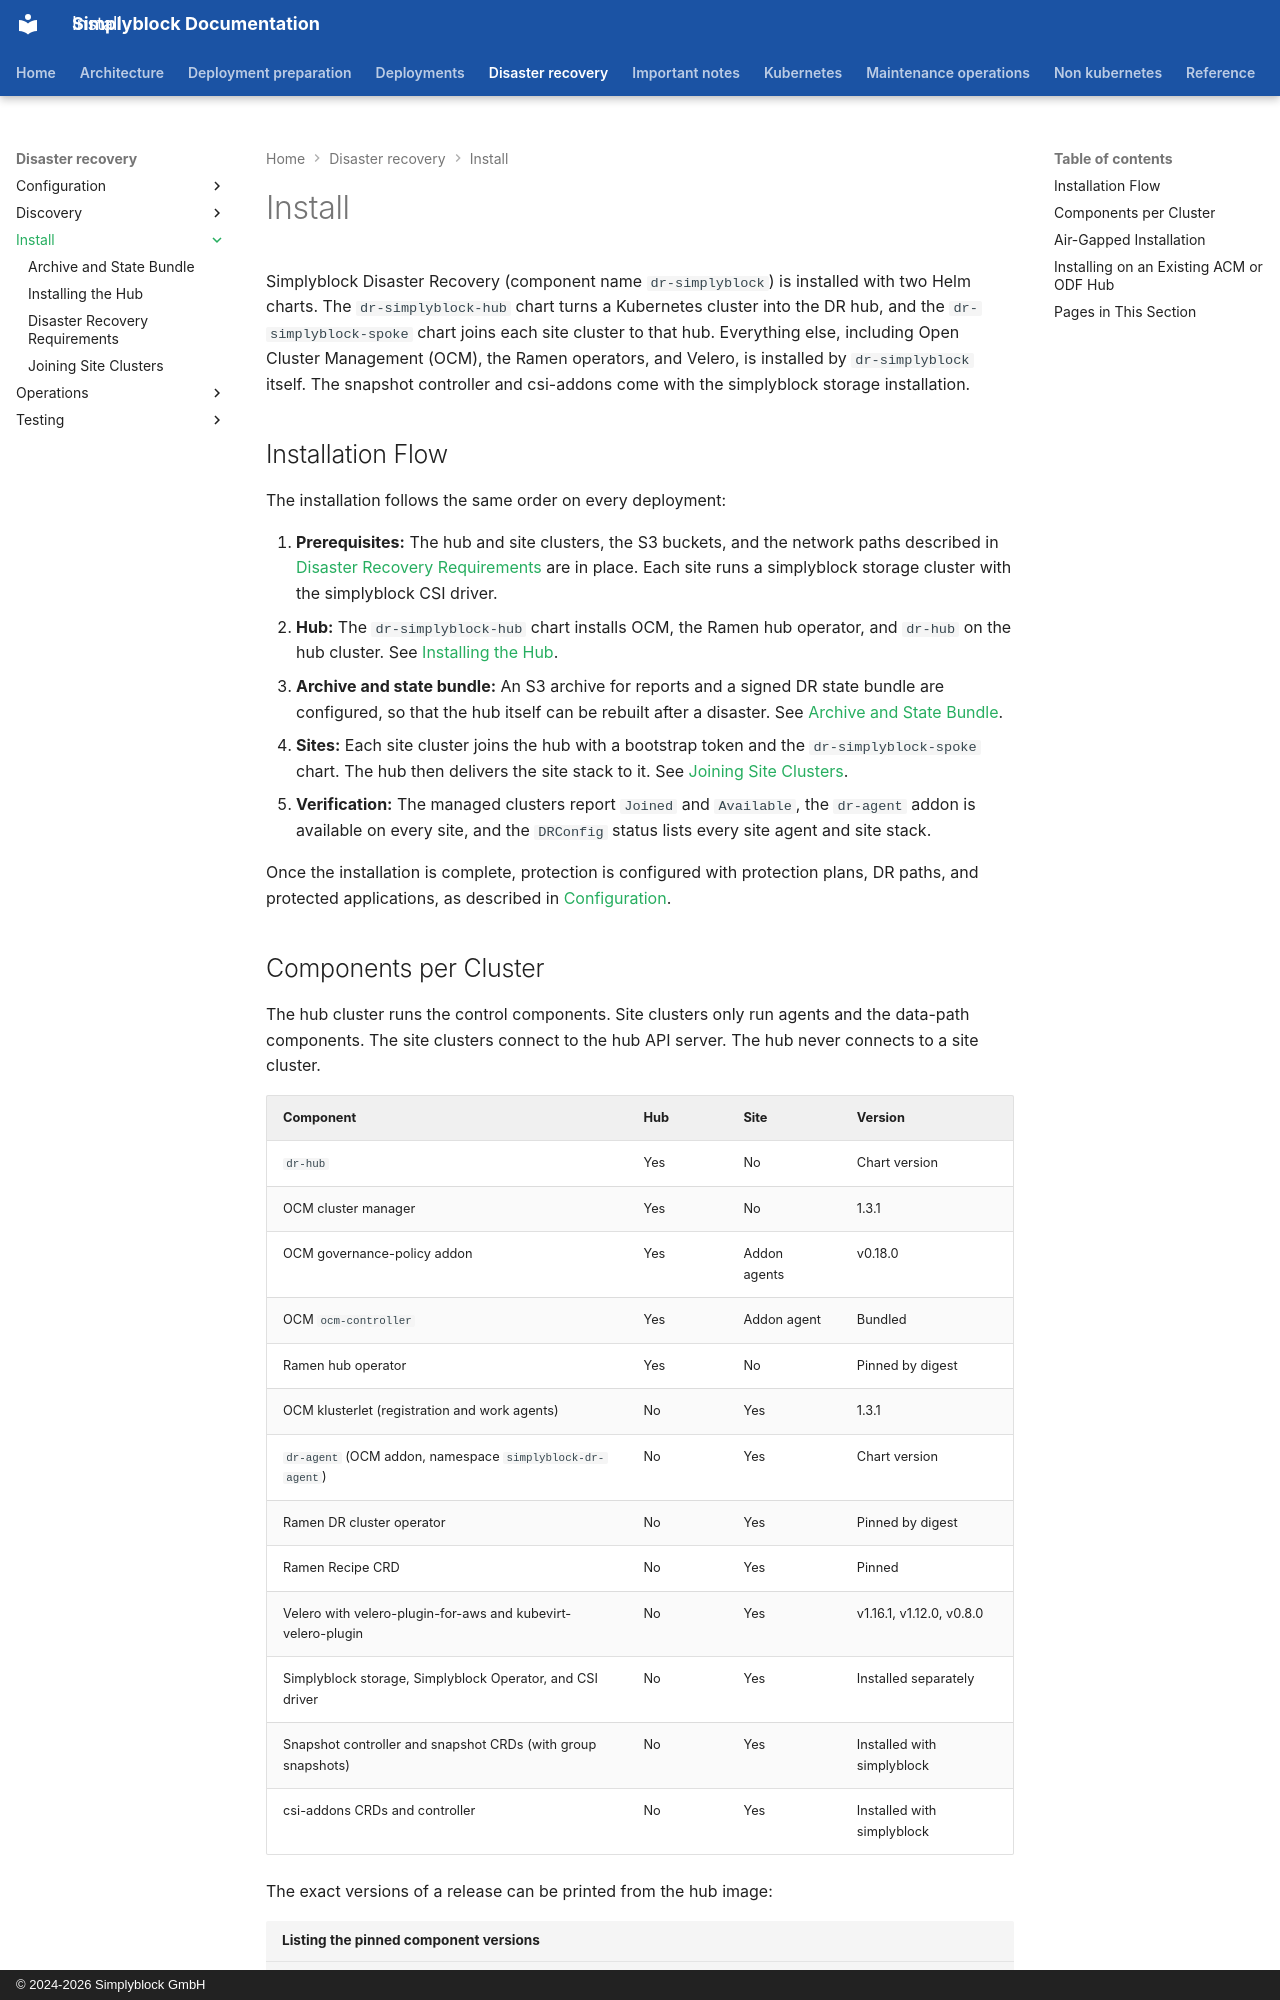

repository: simplyblock/documentation · page: disaster-recovery/install/index.html · generator: mkdocs · copyright: © 2024-2026 Simplyblock GmbH

---
title: "Install"
description: "Installation flow of simplyblock Disaster Recovery: the hub cluster, the archive, the state bundle, the site clusters, and the components each of them runs."
weight: 10100
---

Simplyblock Disaster Recovery (component name `dr-simplyblock`) is installed with two Helm charts. The
`dr-simplyblock-hub` chart turns a Kubernetes cluster into the DR hub, and the `dr-simplyblock-spoke` chart joins each
site cluster to that hub. Everything else, including Open Cluster Management (OCM), the Ramen operators, and Velero,
is installed by `dr-simplyblock` itself. The snapshot controller and csi-addons come with the simplyblock storage
installation.

## Installation Flow

The installation follows the same order on every deployment:

1. **Prerequisites:** The hub and site clusters, the S3 buckets, and the network paths described in
   [Disaster Recovery Requirements](requirements.md) are in place. Each site runs a
   simplyblock storage cluster with the simplyblock CSI driver.
2. **Hub:** The `dr-simplyblock-hub` chart installs OCM, the Ramen hub operator, and `dr-hub` on the hub cluster. See
   [Installing the Hub](hub.md).
3. **Archive and state bundle:** An S3 archive for reports and a signed DR state bundle are configured, so that the
   hub itself can be rebuilt after a disaster. See [Archive and State Bundle](archive.md).
4. **Sites:** Each site cluster joins the hub with a bootstrap token and the `dr-simplyblock-spoke` chart. The hub
   then delivers the site stack to it. See [Joining Site Clusters](sites.md).
5. **Verification:** The managed clusters report `Joined` and `Available`, the `dr-agent` addon is available on every
   site, and the `DRConfig` status lists every site agent and site stack.

Once the installation is complete, protection is configured with protection plans, DR paths, and protected
applications, as described in [Configuration](../configuration/index.md).
